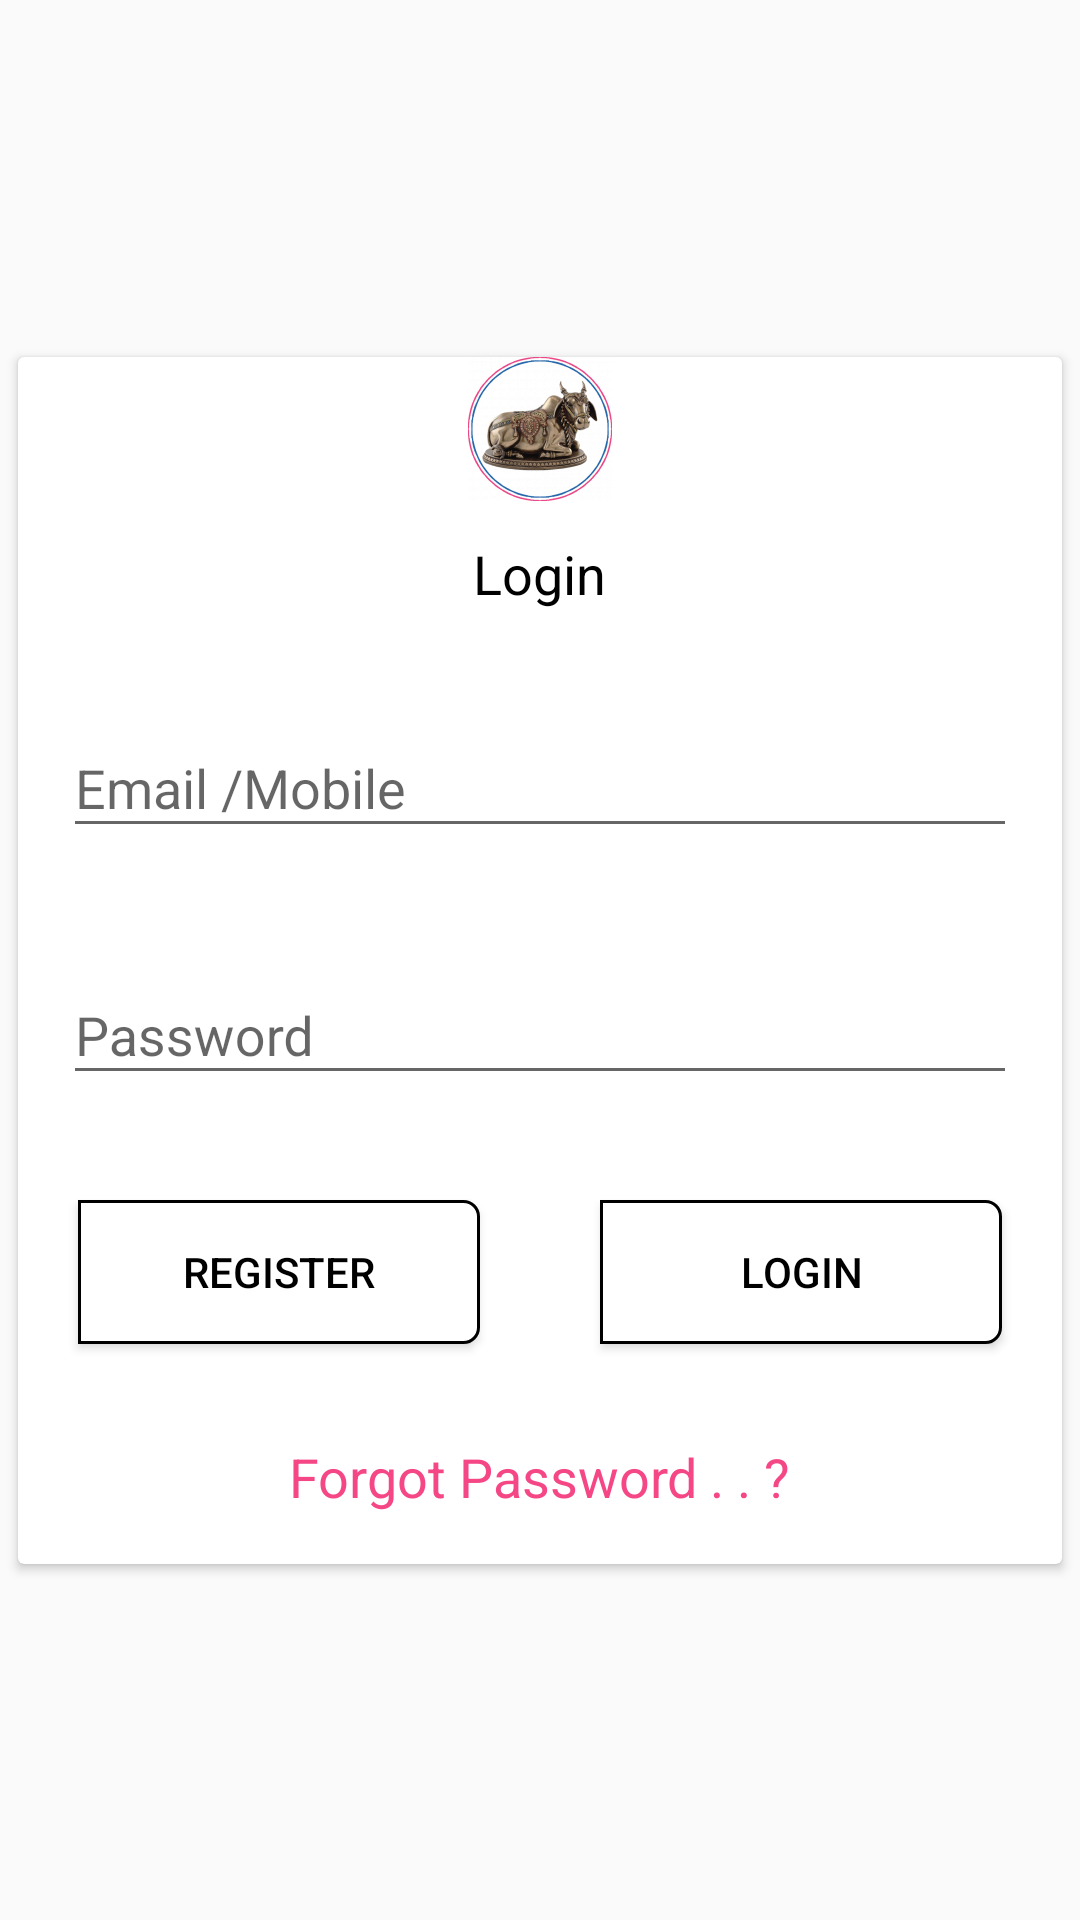

This screen was rendered from an Android layout file. Write that file and the resources it references.
<!-- AndroidManifest.xml: application theme AppTheme -->
<!-- res/layout/activiy_login.xml -->
<?xml version="1.0" encoding="utf-8"?>
<android.support.constraint.ConstraintLayout xmlns:android="http://schemas.android.com/apk/res/android"
    xmlns:app="http://schemas.android.com/apk/res-auto"
    android:id="@+id/relativeLayout"
    android:layout_width="match_parent"
    android:layout_height="match_parent">


    <android.support.v7.widget.CardView
        android:id="@+id/item_cardView"
        android:layout_width="match_parent"
        android:layout_height="wrap_content"
        android:layout_margin="6dp"
        app:layout_constraintBottom_toBottomOf="parent"
        app:layout_constraintLeft_toLeftOf="parent"
        app:layout_constraintRight_toRightOf="parent"
        app:layout_constraintTop_toTopOf="parent">

        <LinearLayout
            android:layout_width="match_parent"
            android:layout_height="wrap_content"
            android:orientation="vertical">

            <ImageView
                android:layout_width="wrap_content"
                android:layout_height="wrap_content"
                android:layout_gravity="center"
                android:contentDescription="@string/app_name"
                android:src="@mipmap/ic_launcher" />

            <TextView
                android:layout_width="wrap_content"
                android:layout_height="wrap_content"
                android:layout_gravity="center_horizontal"
                android:padding="12dp"
                android:text="Login"
                android:textAppearance="?android:attr/textAppearanceMedium"
                android:textColor="@android:color/black" />


            <android.support.design.widget.TextInputLayout
                android:layout_width="match_parent"
                android:layout_height="wrap_content"
                android:layout_margin="15dp">

                <EditText
                    android:id="@+id/email_editText"
                    android:layout_width="match_parent"
                    android:layout_height="wrap_content"
                    android:drawableLeft="@drawable/ic_perm_identity_black_18dp"
                    android:drawablePadding="10dp"
                    android:drawableStart="@drawable/ic_perm_identity_black_18dp"
                    android:hint="@string/email_mobile"
                    android:inputType="textEmailAddress"
                    android:textAppearance="?android:attr/textAppearanceMedium"
                    android:textColorHint="@android:color/white" />
            </android.support.design.widget.TextInputLayout>

            
            <android.support.design.widget.TextInputLayout
                android:layout_width="match_parent"
                android:layout_height="wrap_content"
                android:layout_margin="15dp"
                android:layout_marginBottom="8dp">

                <EditText
                    android:id="@+id/password_editText"
                    android:layout_width="match_parent"
                    android:layout_height="wrap_content"
                    android:drawableLeft="@drawable/ic_lock_black_18dp"
                    android:drawablePadding="10dp"
                    android:drawableStart="@drawable/ic_lock_black_18dp"
                    android:hint="@string/hint_password"
                    android:inputType="textPassword"
                    android:textAppearance="?android:attr/textAppearanceMedium"
                    android:textColor="@android:color/black" />
            </android.support.design.widget.TextInputLayout>

            <include layout="@layout/terms_conditions_layout"
                android:visibility="gone"/>

            <LinearLayout
                android:layout_width="match_parent"
                android:layout_height="match_parent"
                android:layout_gravity="center"
                android:gravity="center"

                android:orientation="horizontal"
                android:weightSum="2">


                <android.support.v7.widget.AppCompatButton
                    android:id="@+id/register_button"
                    android:layout_width="0dp"
                    android:layout_height="match_parent"
                    android:layout_gravity="center"
                    android:layout_margin="20dp"
                    android:layout_weight="1"
                    android:background="@drawable/buttonshape"
                    android:padding="12dp"
                    android:text="@string/register"
                    android:textColor="@android:color/black" />

                <android.support.v7.widget.AppCompatButton
                    android:id="@+id/login_button"
                    android:layout_width="0dp"
                    android:layout_height="match_parent"
                    android:layout_gravity="center"
                    android:layout_margin="20dp"
                    android:layout_weight="1"
                    android:background="@drawable/buttonshape"
                    android:padding="12dp"
                    android:text="@string/login"
                    android:textColor="@android:color/black" />
            </LinearLayout>

            <TextView
                android:id="@+id/forgot_password_textView"
                android:layout_width="wrap_content"
                android:layout_height="wrap_content"
                android:layout_gravity="center_horizontal"
                android:layout_marginBottom="5dp"
                android:padding="12dp"
                android:text="Forgot Password . . ?"
                android:textAppearance="?android:attr/textAppearanceMedium"
                android:textColor="#f54785" />


        </LinearLayout>

    </android.support.v7.widget.CardView>
</android.support.constraint.ConstraintLayout>
<!-- res/layout/terms_conditions_layout.xml (included above) -->
<?xml version="1.0" encoding="utf-8"?>
<LinearLayout xmlns:android="http://schemas.android.com/apk/res/android"
    android:layout_width="match_parent"
    android:layout_height="wrap_content"
    android:orientation="horizontal">

    <android.support.v7.widget.AppCompatCheckBox
        android:id="@+id/terms_conditions"
        android:layout_width="wrap_content"
        android:layout_height="wrap_content"
        android:layout_marginLeft="5dp"
        android:checked="true"
        android:text="" />

    <TextView
        android:id="@+id/terms_txt"
        android:layout_width="wrap_content"
        android:layout_height="wrap_content"
        android:textStyle="italic"
        android:textColor="@color/pink"
        android:text="@string/terms_conditions"
        android:textSize="14sp" />
    <TextView
        android:layout_width="wrap_content"
        android:layout_height="wrap_content"
        android:text="+"
        android:padding="3dp"
        android:textStyle="italic"
        android:textSize="14sp" />

    <TextView
        android:id="@+id/privacy_txt"
        android:layout_width="wrap_content"
        android:layout_height="wrap_content"
        android:text="Privacy Policy"
        android:textColor="@color/pink"
        android:textStyle="italic"
        android:textSize="14sp" />


</LinearLayout>
<!-- resources referenced by this layout -->
<resources>
  <color name="pink">#ff69b4</color>
  <!-- drawable buttonshape (drawable) -->
  <?xml version="1.0" encoding="UTF-8"?>
  <shape xmlns:android="http://schemas.android.com/apk/res/android">
  
      <solid android:color="@android:color/white"/>
  
      <stroke android:width="1dp"
          android:color="@android:color/black"
          />
  
      <corners android:bottomRightRadius="5dp"
          android:bottomLeftRadius="0dp"
          android:topLeftRadius="0dp"
          android:topRightRadius="5dp"/>
  </shape>
  <!-- mipmap ic_launcher: png bitmap (mipmap-hdpi, 8945 bytes) -->
  <string name="app_name">NandyalCity</string>
  <string name="email_mobile">Email "/" Mobile</string>
  <string name="hint_password">Password</string>
  <string name="login">Login</string>
  <string name="register">Register</string>
  <string name="terms_conditions">I agree Terms &amp; conditions </string>
  <style name="AppTheme" parent="Theme.AppCompat.Light.NoActionBar">
          
          <item name="colorPrimary">@color/colorPrimary</item>
          <item name="colorPrimaryDark">@color/colorPrimaryDark</item>
          <item name="colorAccent">@color/colorAccent</item>
          <item name="dialogTheme">@style/CustomDialog</item>
          <item name="colorButtonNormal">@android:color/holo_green_light</item>
          <item name="colorControlHighlight">@android:color/holo_orange_light</item>
          <item name="drawerArrowStyle">@style/DrawerArrowStyle</item>
  
  
      </style>
  <color name="colorPrimary">#2667a9</color>
  <color name="colorPrimaryDark">#003d79</color>
  <color name="colorAccent">#6194db</color>
  <style name="CustomDialog" parent="@style/Theme.AppCompat.Light.Dialog">
          <item name="android:windowNoTitle">false</item>
  
      </style>
  <style name="DrawerArrowStyle" parent="@style/Widget.AppCompat.DrawerArrowToggle">
          <item name="spinBars">true</item>
          <item name="color">@color/white</item>
      </style>
  <color name="white">#FFFFFF</color>
</resources>
